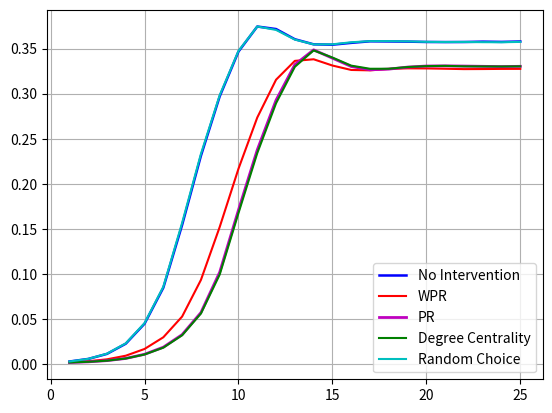

Recreate this plot in Python.
import matplotlib.pyplot as plt

ratios = [0.0028975475419597335, 0.0057541587585128945, 0.01135722526143426, 0.022648952402218005, 0.0448595139741729,
          0.08478136280748763, 0.15434483271928845, 0.23100145137880987, 0.2969811320754717, 0.34670685869524764,
          0.37448922630344983, 0.37167801719325666, 0.3603699155223103, 0.3547154925384243, 0.354289754754196,
          0.356341036805478, 0.35806557255033306, 0.3579040601391835, 0.35771054296453425, 0.35732648580253806,
          0.35723493729299244, 0.3572885266644338, 0.35770905437088313, 0.35742473298351385, 0.3578847084217186,
          ]
wpr_ratios = [0.0020669122846191062, 0.0032079193182241077, 0.0053313981615868405, 0.00934315805143091,
              0.016825574038926722, 0.029789736146775336, 0.052772133526850507, 0.09335789512857727,
              0.15211194224256633, 0.21674221279446243, 0.2735402478508429, 0.3154903055338469, 0.3363722972721521,
              0.3381481894979718, 0.33120911019314503, 0.32629972833165866, 0.32584942875218637, 0.3274697629414611,
              0.3280964608685944, 0.3279982136876186, 0.32764392839864537, 0.3272382866287075, 0.3273142049049161,
              0.32746901864463546, 0.32750995497004204]
pr_ratios = [0.00183543597186558, 0.0025544267053701016, 0.0038904395072755014, 0.006293773957054073,
             0.010942651929589521, 0.018786051877488743, 0.03272747571731607, 0.057174649250120946, 0.10198652822745712,
             0.17099847419150757, 0.2376606750772208, 0.2928182799300361, 0.3322250753600536, 0.34859365114807783,
             0.3393755349633434, 0.3301507201071787, 0.3264969669904358, 0.3272308436604518, 0.3294801086673365,
             0.33065609765174353, 0.3308287745152767, 0.3306173942168137, 0.33032562986118863, 0.3300286554277846,
             0.33033753861039783]
degree_centrality_ratios = [0.001836924565516728, 0.0025700569387071565, 0.0038524803691712254, 0.006261024896728816,
                            0.010700011164452383, 0.018294071675784302, 0.0320040192028581, 0.056102861821294335,
                            0.09939042089985486, 0.1675918276208552, 0.23413642960812772, 0.2894183320308139,
                            0.3297986677086822, 0.3479848163447583, 0.34007294108890623, 0.33107885824866956,
                            0.3276119236351457, 0.3276402069145175, 0.3295478396784638, 0.3305533846898143,
                            0.3308429161549626, 0.33030999962785157, 0.3302139853373525, 0.3301447657325742,
                            0.33030255665959585]
random_ratios = [0.0028975475419597335, 0.005802538052175207, 0.011602098917048118, 0.023070968702318485,
                 0.04548397901082952, 0.08585612742361654, 0.15668490193889323, 0.23311972014439358,
                 0.29823452792973837, 0.34740947489858953, 0.3745249525510774, 0.37068884671206875, 0.3599784153920583,
                 0.3546753005098433, 0.354737077146366, 0.3570183469167504, 0.3582702541773659, 0.35828886159800527,
                 0.358004540210636, 0.3574559934501879, 0.3572609876818875, 0.35735849056603775, 0.35710915112947045,
                 0.35704588589929664, 0.35741803431208363]

x = range(1, len(ratios) + 1)

_, ax = plt.subplots()

ax.plot(x, ratios, label='No Intervention', color='b', linewidth=1.8)

ax.plot(x, wpr_ratios, label='WPR', color='r')
#
ax.plot(x, pr_ratios, label='PR', color='m', linewidth=2)
ax.plot(x, degree_centrality_ratios, label='Degree Centrality', color='g')
#
ax.plot(x, random_ratios, label='Random Choice', color='c')

ax.legend()

plt.grid(True)
plt.savefig('./plot_big_alpha_1_r.png', dpi=300)
plt.show()
